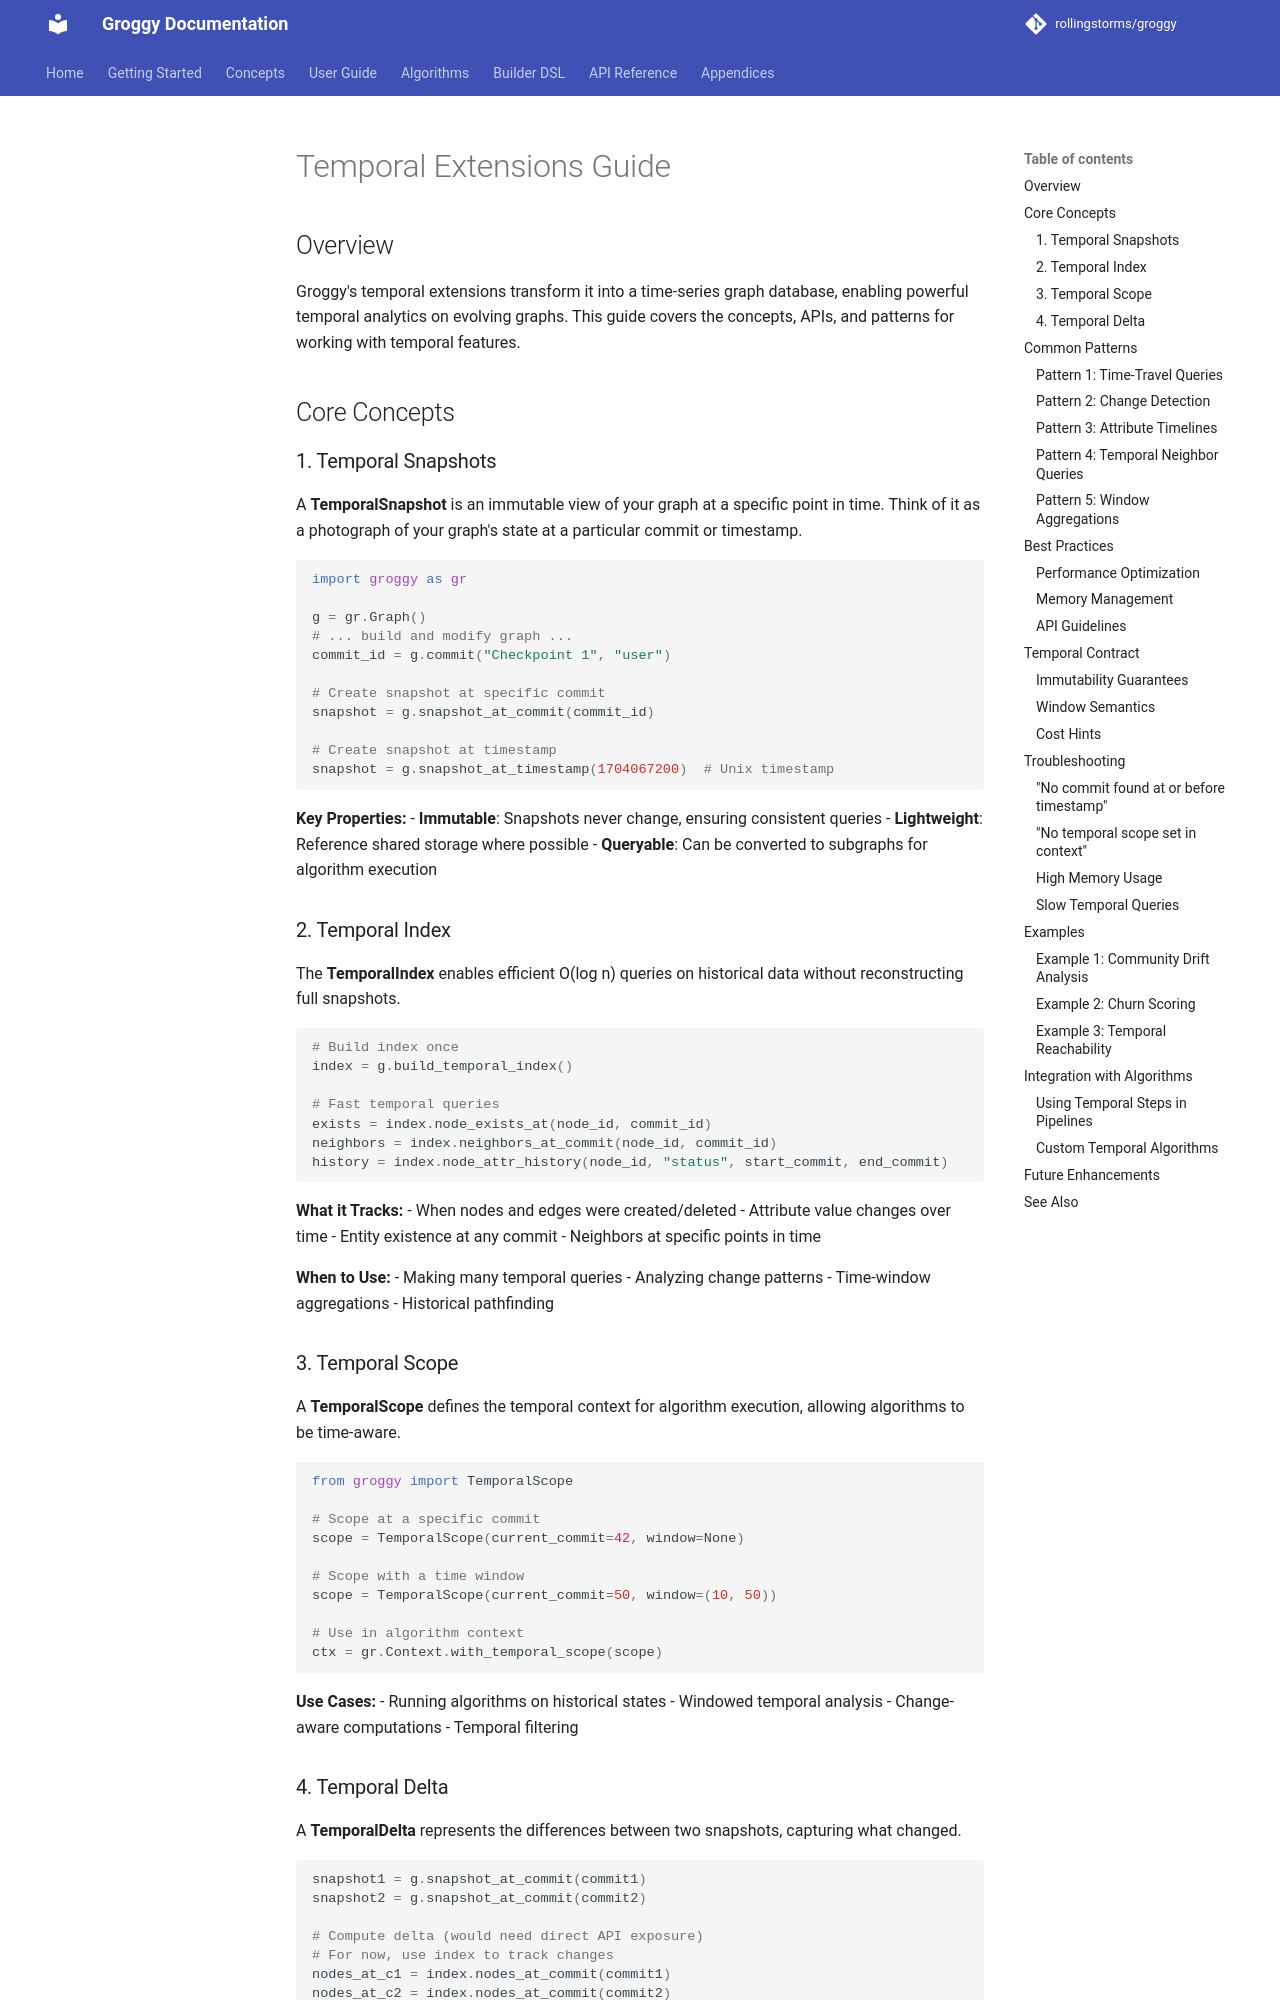

repository: rollingstorms/groggy · page: appendices/temporal-extensions-guide/index.html · generator: mkdocs

# Temporal Extensions Guide

## Overview

Groggy's temporal extensions transform it into a time-series graph database, enabling powerful temporal analytics on evolving graphs. This guide covers the concepts, APIs, and patterns for working with temporal features.

## Core Concepts

### 1. Temporal Snapshots

A **TemporalSnapshot** is an immutable view of your graph at a specific point in time. Think of it as a photograph of your graph's state at a particular commit or timestamp.

```python
import groggy as gr

g = gr.Graph()
# ... build and modify graph ...
commit_id = g.commit("Checkpoint 1", "user")

# Create snapshot at specific commit
snapshot = g.snapshot_at_commit(commit_id)

# Create snapshot at timestamp
snapshot = g.snapshot_at_timestamp(1704067200)  # Unix timestamp
```

**Key Properties:**
- **Immutable**: Snapshots never change, ensuring consistent queries
- **Lightweight**: Reference shared storage where possible
- **Queryable**: Can be converted to subgraphs for algorithm execution

### 2. Temporal Index

The **TemporalIndex** enables efficient O(log n) queries on historical data without reconstructing full snapshots.

```python
# Build index once
index = g.build_temporal_index()

# Fast temporal queries
exists = index.node_exists_at(node_id, commit_id)
neighbors = index.neighbors_at_commit(node_id, commit_id)
history = index.node_attr_history(node_id, "status", start_commit, end_commit)
```

**What it Tracks:**
- When nodes and edges were created/deleted
- Attribute value changes over time
- Entity existence at any commit
- Neighbors at specific points in time

**When to Use:**
- Making many temporal queries
- Analyzing change patterns
- Time-window aggregations
- Historical pathfinding

### 3. Temporal Scope

A **TemporalScope** defines the temporal context for algorithm execution, allowing algorithms to be time-aware.

```python
from groggy import TemporalScope

# Scope at a specific commit
scope = TemporalScope(current_commit=42, window=None)

# Scope with a time window
scope = TemporalScope(current_commit=50, window=(10, 50))

# Use in algorithm context
ctx = gr.Context.with_temporal_scope(scope)
```

**Use Cases:**
- Running algorithms on historical states
- Windowed temporal analysis
- Change-aware computations
- Temporal filtering
